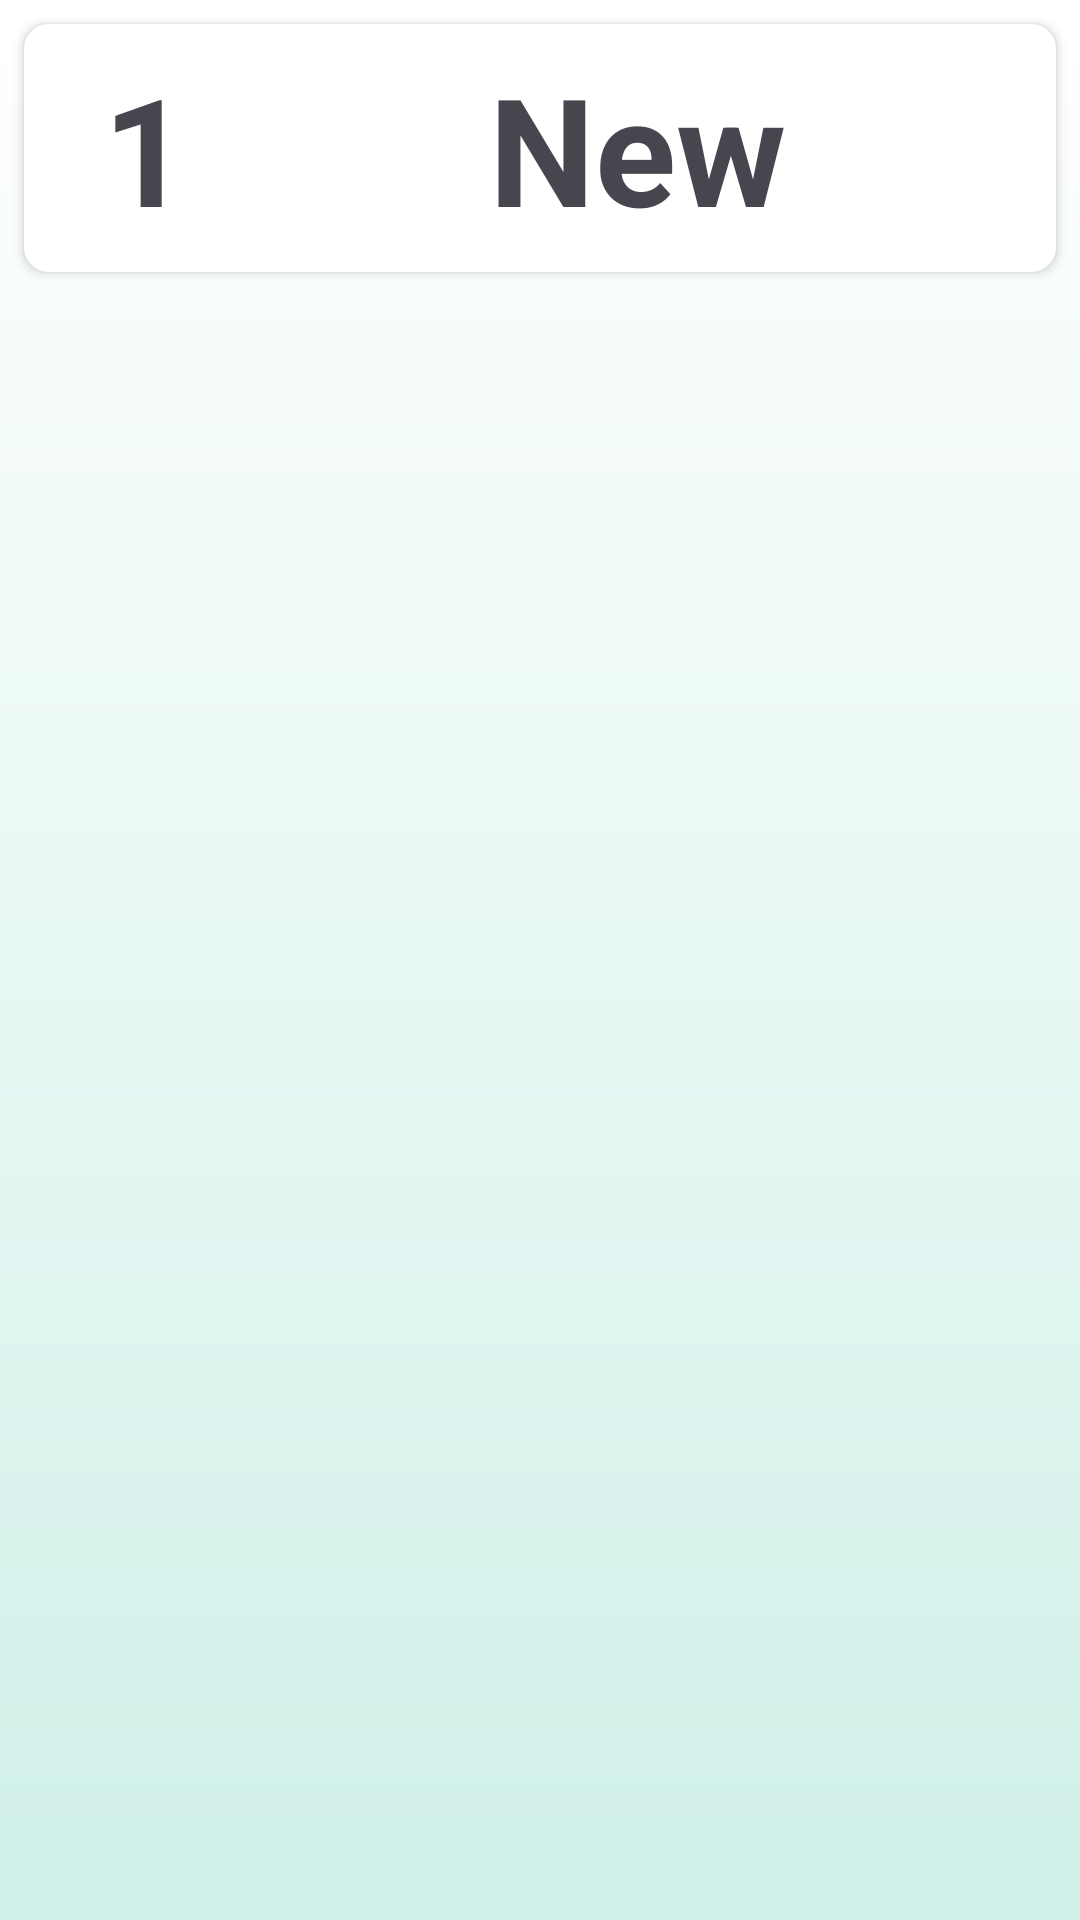

Here is an Android app screen rendered from its layout file. Give the layout XML and the strings, colors and styles it references.
<!-- AndroidManifest.xml: application theme Theme.ToeicApp -->
<!-- res/layout/topic_item.xml -->
<?xml version="1.0" encoding="utf-8"?>
<LinearLayout xmlns:android="http://schemas.android.com/apk/res/android"
    xmlns:app="http://schemas.android.com/apk/res-auto"
    xmlns:tools="http://schemas.android.com/tools"
    android:layout_width="match_parent"
    android:layout_height="wrap_content"
    android:orientation="vertical"
    tools:context=".activty.VocabularyActivity">


        <androidx.cardview.widget.CardView
            android:layout_width="match_parent"
            android:layout_height="wrap_content"
            android:layout_margin="8dp"
            android:elevation="4dp"
            app:cardCornerRadius="8dp">

            <LinearLayout
                android:layout_width="match_parent"
                android:layout_height="match_parent"
                android:gravity="center"
                android:weightSum="10"
                android:orientation="horizontal"
                android:padding="8dp">

                <TextView
                    android:id="@+id/txt_id"
                    android:text="1"
                    android:textStyle="bold"
                    android:textSize="50sp"
                    android:layout_width="0dp"
                    android:gravity="center"
                    android:layout_height="wrap_content"
                    android:layout_weight="2"
                    android:layout_gravity="center_vertical"
                    android:src="@drawable/volume" />

                <LinearLayout
                    android:layout_width="0dp"
                    android:layout_weight="8"
                    android:orientation="vertical"
                    android:layout_height="match_parent">

                    <TextView
                        android:id="@+id/txt_name"
                        android:layout_width="wrap_content"
                        android:layout_height="wrap_content"
                        android:textStyle="bold"
                        android:gravity="center"
                        android:layout_gravity="center"
                        android:text="New"
                        android:textSize="50sp" />
                </LinearLayout>
            </LinearLayout>
        </androidx.cardview.widget.CardView>
</LinearLayout>
<!-- resources referenced by this layout -->
<resources>
  <style name="Theme.ToeicApp" parent="Base.Theme.ToeicApp">
          <item name="colorPrimary">@color/tool_bar</item>
          <item name="android:windowBackground">@drawable/background_gradient</item>
          <item name="android:textColorPrimary">@color/text_primary</item>
          <item name="homeAsUpIndicator">@drawable/baseline_arrow_back_24</item>
      </style>
  <style name="Base.Theme.ToeicApp" parent="Theme.Material3.DayNight.NoActionBar">
          
          
      </style>
  <color name="tool_bar">#20C8A6</color>
  <!-- drawable background_gradient (drawable) -->
  <?xml version="1.0" encoding="utf-8"?>
  <layer-list xmlns:android="http://schemas.android.com/apk/res/android">
      <item>
          <shape android:shape="rectangle">
              <gradient
                  android:endColor="#FFFFFF"
                  android:startColor="#D0F0E9"
                  android:angle="90" />
          </shape>
      </item>
  </layer-list>
  <color name="text_primary">#FF000000</color>
</resources>
